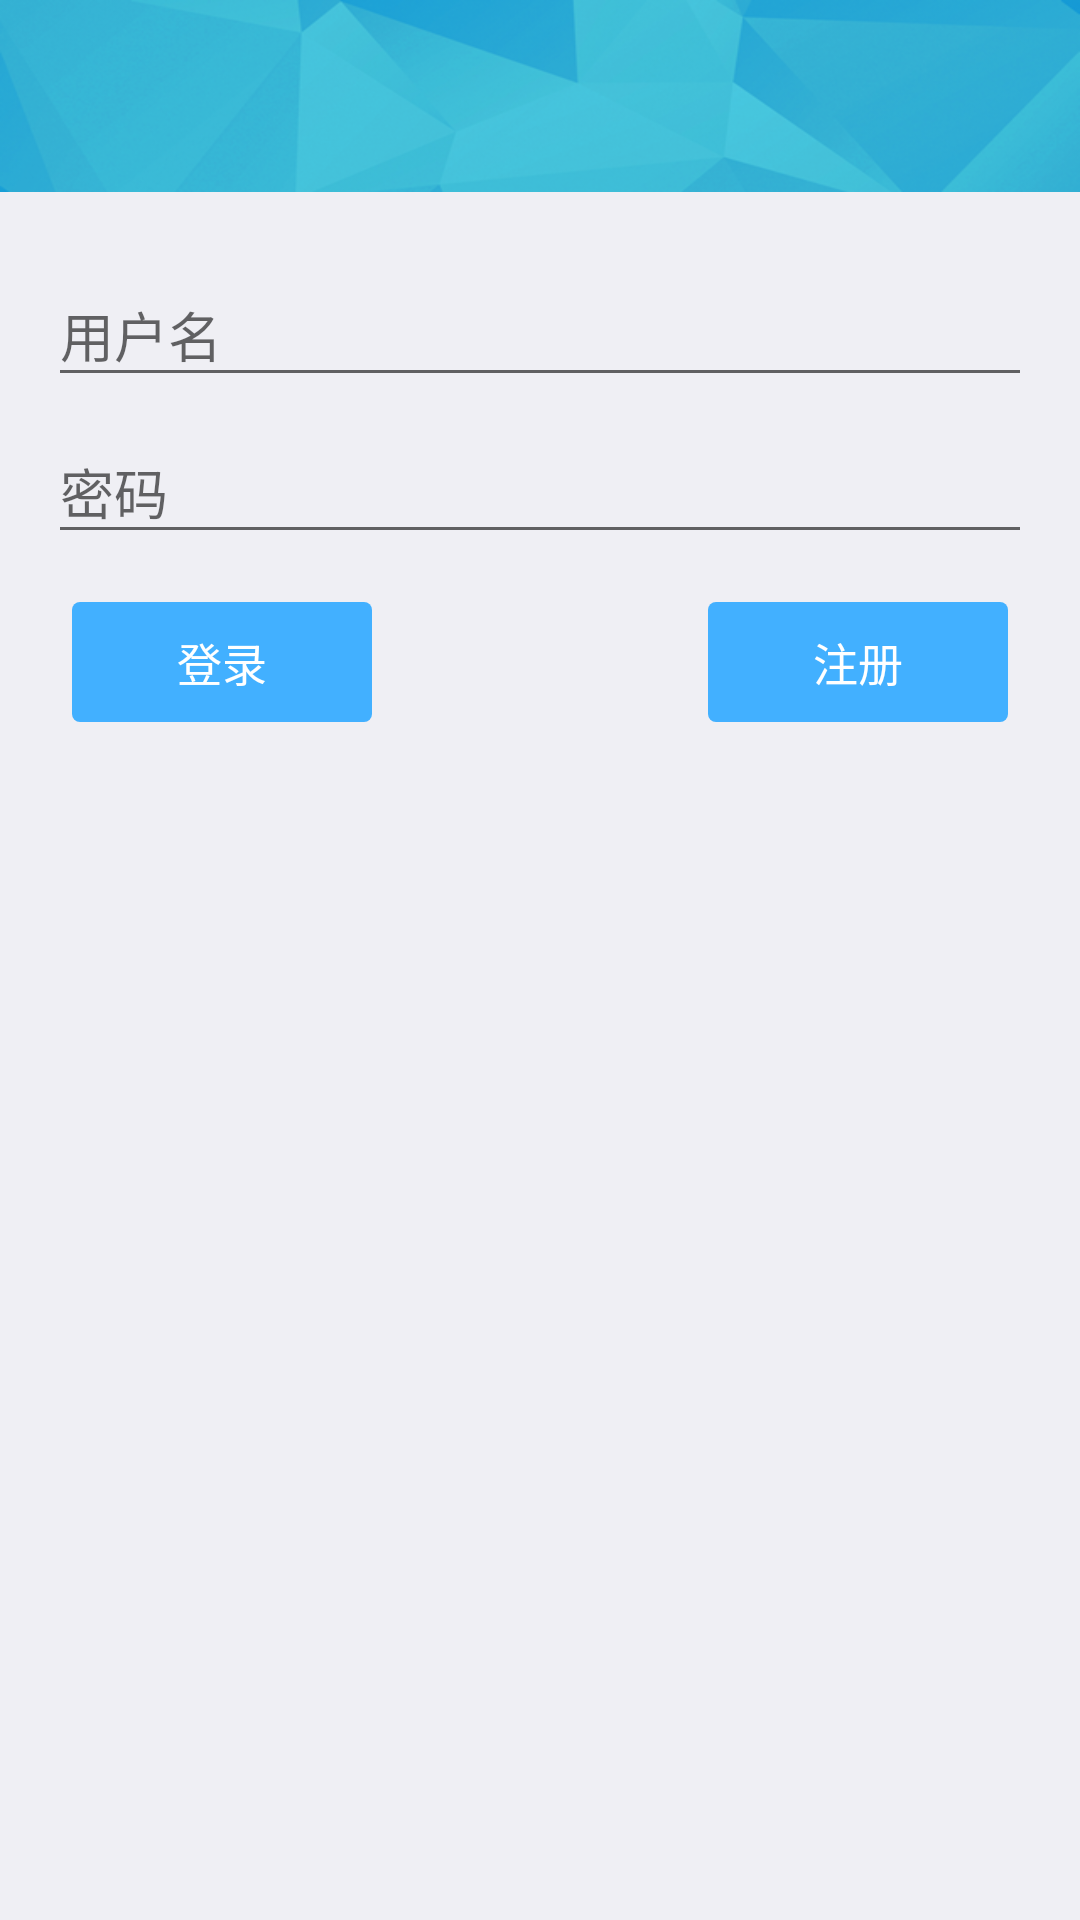

Android layout source for this screen:
<!-- AndroidManifest.xml: application theme AppTheme -->
<!-- res/layout/activity_login.xml -->
<LinearLayout xmlns:android="http://schemas.android.com/apk/res/android"
    xmlns:tools="http://schemas.android.com/tools"
    android:layout_width="match_parent"
    android:layout_height="match_parent"
    android:gravity="center_horizontal"
    android:orientation="vertical"
    android:background="@color/all_background"
    tools:context=".activity.user.LoginActivity">

    <include layout="@layout/layout_title"/>



        <LinearLayout
            android:id="@+id/email_login_form"
            android:layout_width="match_parent"
            android:layout_margin="16dp"
            android:layout_height="wrap_content"
            android:orientation="vertical">

            <android.support.design.widget.TextInputLayout
                android:layout_width="match_parent"
                android:layout_height="wrap_content">

                <AutoCompleteTextView
                    android:id="@+id/email"
                    android:layout_width="match_parent"
                    android:layout_height="wrap_content"
                    android:hint="用户名"
                    android:inputType="textEmailAddress"
                    android:maxLines="1"
                    android:singleLine="true" />

            </android.support.design.widget.TextInputLayout>

            <android.support.design.widget.TextInputLayout
                android:layout_width="match_parent"
                android:layout_height="wrap_content">

                <EditText
                    android:id="@+id/password"
                    android:layout_width="match_parent"
                    android:layout_height="wrap_content"
                    android:hint="密码"
                    android:imeActionId="@+id/login"
                    android:imeActionLabel="@string/action_sign_in_short"
                    android:imeOptions="actionUnspecified"
                    android:inputType="textPassword"
                    android:maxLines="1"
                    android:singleLine="true" />

            </android.support.design.widget.TextInputLayout>

            <LinearLayout
                android:layout_width="wrap_content"
                android:layout_gravity="center"
                android:layout_marginTop="16dp"
                android:layout_marginLeft="8dp"
                android:layout_marginRight="8dp"
                android:layout_height="wrap_content">
                <TextView
                    android:id="@+id/email_sign_in_button"
                    style="@style/buttonStyle"
                    android:text="登录"
                    />

                <View
                    android:layout_width="0dp"
                    android:layout_height="0dp"
                    android:layout_weight="1"/>

                <TextView
                    android:id="@+id/register_in_button"
                    style="@style/buttonStyle"
                    android:text="注册"
                    />
            </LinearLayout>



        </LinearLayout>

</LinearLayout>
<!-- res/layout/layout_title.xml (included above) -->
<?xml version="1.0" encoding="utf-8"?>
<FrameLayout xmlns:android="http://schemas.android.com/apk/res/android"
    android:id="@+id/fl_title"
    android:layout_width="match_parent"
    android:layout_height="wrap_content"
    android:background="@mipmap/bg_title">

    <RelativeLayout
        android:id="@+id/rl_title"
        android:layout_width="match_parent"
        android:layout_height="48dp">

        <TextView
            android:id="@+id/tv_title"
            android:layout_width="match_parent"
            android:layout_height="wrap_content"
            android:layout_centerHorizontal="true"
            android:layout_centerVertical="true"
            android:layout_marginLeft="60dp"
            android:layout_marginRight="60dp"
            android:gravity="center"
            android:singleLine="true"
            android:textColor="#fff"
            android:textSize="18sp" />


        <ImageView
            android:id="@+id/iv_back"
            android:layout_width="40dp	"
            android:layout_height="40dp"
            android:layout_alignParentLeft="true"
            android:layout_centerVertical="true"
            android:layout_marginLeft="8dp"
            android:src="@drawable/back_select" />

    </RelativeLayout>
</FrameLayout>
<!-- resources referenced by this layout -->
<resources>
  <color name="all_background">#EFEFF4</color>
  <!-- drawable back_select (drawable) -->
  <?xml version="1.0" encoding="utf-8"?>
  <selector xmlns:android="http://schemas.android.com/apk/res/android" >
   <item android:state_pressed="false"  android:drawable="@mipmap/browser_back_dn" />
      <item android:state_pressed="true"   android:drawable="@mipmap/browser_back" />
      <item android:state_focused="true"    android:drawable="@mipmap/browser_back" />
      <item android:drawable="@mipmap/browser_back_dn" />
  </selector>
  <!-- mipmap bg_title: png bitmap (mipmap-xhdpi, 79695 bytes) -->
  <string name="action_sign_in_short">Sign in</string>
  <style name="buttonStyle">
          <item name="android:textColor">@color/white</item>
          <item name="android:textSize">15sp</item>
          <item name="android:layout_width">100dp</item>
          <item name="android:layout_height">40dp</item>
          <item name="android:gravity">center</item>
          <item name="android:background">@drawable/bg_button_selector</item>
  
      </style>
  <style name="AppTheme" parent="Theme.AppCompat.Light.NoActionBar">
          
  
      </style>
  <color name="white">#ffffff</color>
  <!-- drawable bg_button_selector (drawable) -->
  <?xml version="1.0" encoding="utf-8"?>
  <selector xmlns:android="http://schemas.android.com/apk/res/android">
  
      <item android:state_focused="true">
          <shape android:shape="rectangle">
              <corners android:radius="7.5px"/>
              <solid android:color="@color/buttoncolor_n"></solid>
          </shape>
      </item>
  
  
      <item android:state_pressed="true">
          <shape android:shape="rectangle">
              <corners android:radius="7.5px"/>
              <solid android:color="@color/buttoncolor_n"></solid>
          </shape>
      </item>
  
      <item>
          <shape>
              <corners android:radius="7.5px"/>
              <solid android:color="@color/buttoncolor"></solid>
          </shape>
      </item>
  
  </selector>
  <color name="buttoncolor_n">#0066CC</color>
  <color name="buttoncolor">#42B0FF</color>
</resources>
